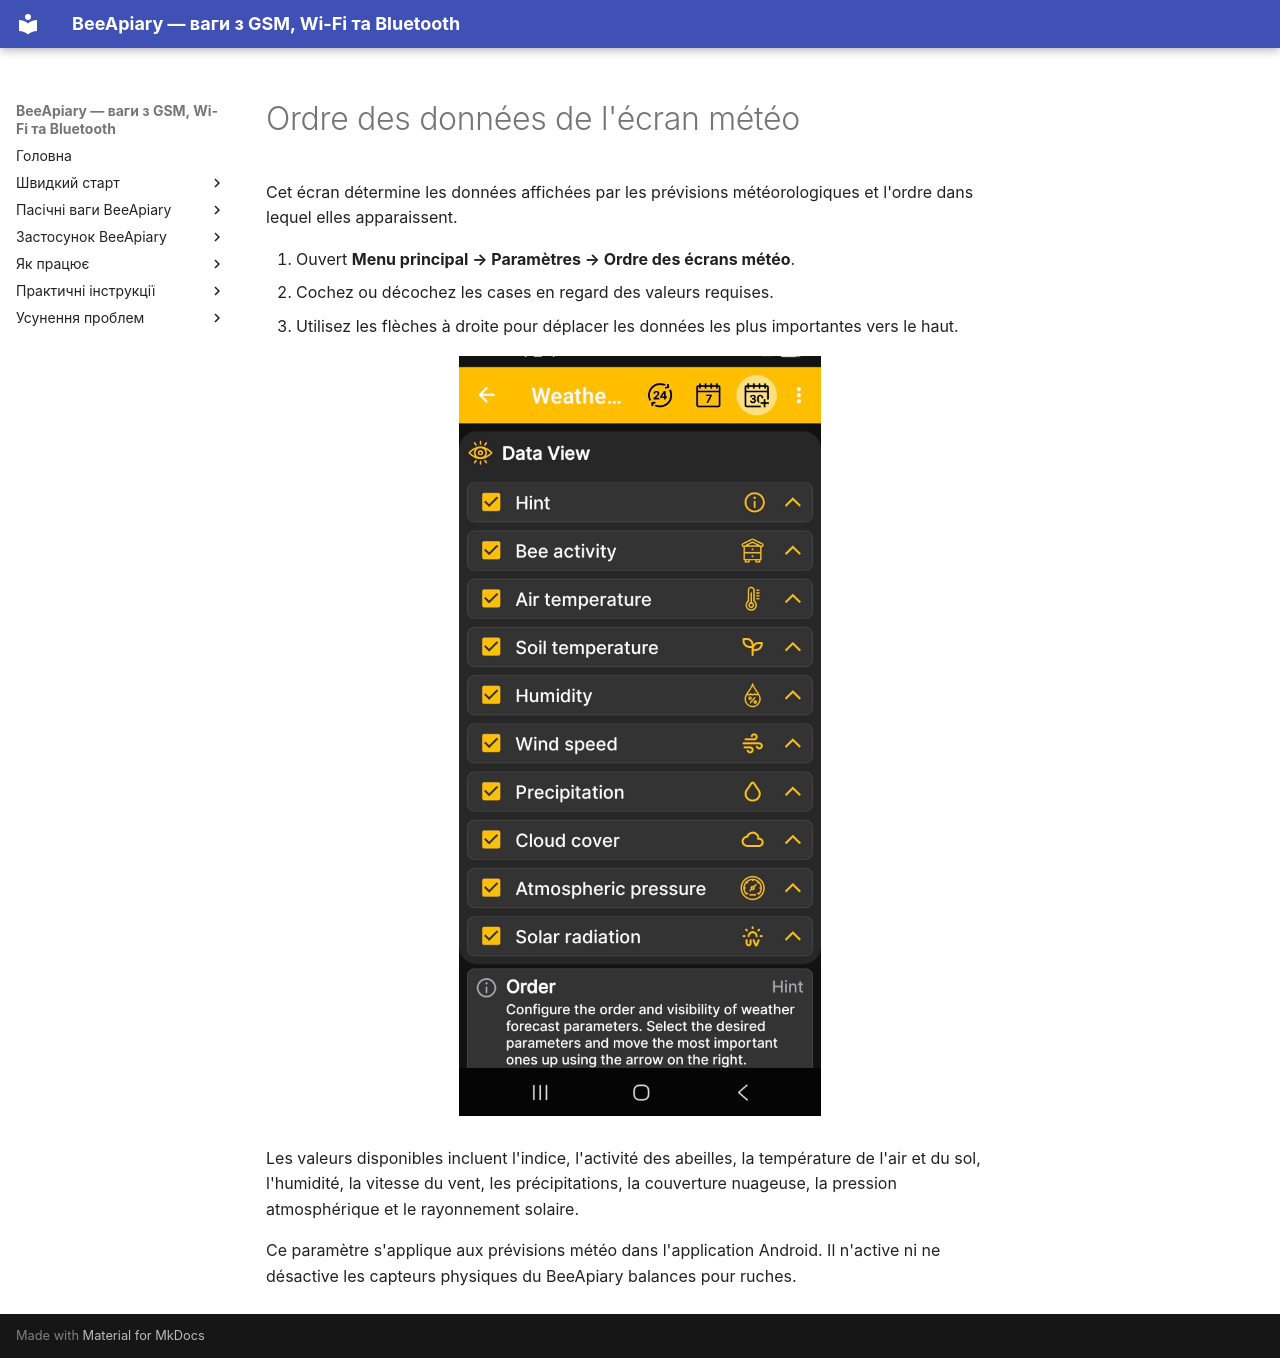

repository: Ivan-Bdgilko/BeeApiary_Docs · page: fr/app/weather-settings/index.html · generator: mkdocs

# Ordre des données de l'écran météo

Cet écran détermine les données affichées par les prévisions météorologiques et l'ordre dans lequel elles apparaissent.

1. Ouvert **Menu principal → Paramètres → Ordre des écrans météo**.
2. Cochez ou décochez les cases en regard des valeurs requises.
3. Utilisez les flèches à droite pour déplacer les données les plus importantes vers le haut.

![Configuration de la visibilité et de l'ordre des données de l'écran météo](../../assets/en/app/weather-settings/weather-screen-fields-order.jpg){ .doc-screenshot }

Les valeurs disponibles incluent l'indice, l'activité des abeilles, la température de l'air et du sol, l'humidité, la vitesse du vent, les précipitations, la couverture nuageuse, la pression atmosphérique et le rayonnement solaire.

Ce paramètre s'applique aux prévisions météo dans l'application Android. Il n'active ni ne désactive les capteurs physiques du BeeApiary balances pour ruches.
